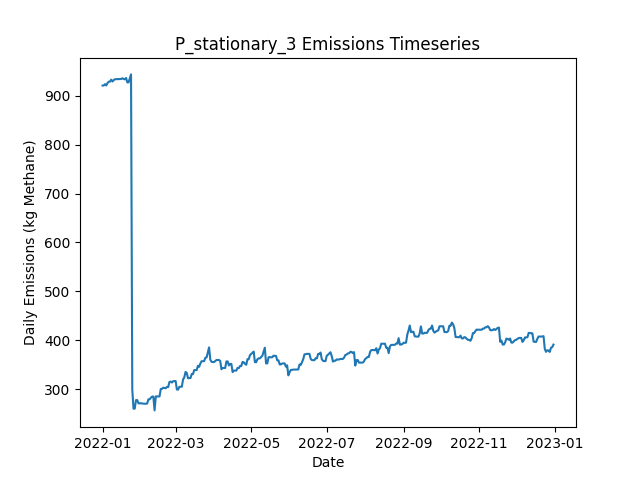

Data behind this chart, as committed beside it:
Date, Daily Emissions (Kg Methane), Daily Mitigable Emissions (Kg Methane), Daily Non-Mitigable Emissions (Kg Methan…, Daily Cost ($), Active Leaks, New Leaks, Leaks Repaired, Leaks Naturally Repaired, Leaks Tagged, Daily Repair Cost ($), Daily Natural Repair Cost ($), stationary Deployment Cost ($), stationary Sites flagged for Follow-Up, stationary Leaks tagged for repair, stationary Sites Visited, stationary Travel Time (Minutes), stationary Survey Time (Minutes), OGI_FU Deployment Cost ($), OGI_FU Sites flagged for Follow-Up, OGI_FU Leaks tagged for repair, OGI_FU Sites Visited, OGI_FU Travel Time (Minutes), OGI_FU Survey Time (Minutes)
2022-01-01, 920.6, 691.8, 228.8, 6030, 366, 366, 0, 0, 0.00000, 0.00000, 0.00000, 6030, 0, , 10, 0, 0, 0.00000, , 0, 0, 0, 0
2022-01-02, 920.9, 692, 228.8, 30, 367, 1, 0, 0, 0.00000, 0.00000, 0.00000, 30, 0, , 10, 0, 0, 0.00000, , 0, 0, 0, 0
2022-01-03, 923.6, 694.7, 228.8, 30, 368, 2, 0, 1, 0.00000, 0.00000, 200, 30, 0, , 10, 0, 0, 0.00000, , 0, 0, 0, 0
2022-01-04, 920.9, 692, 228.8, 30, 367, 0, 0, 1, 0.00000, 0.00000, 200, 30, 0, , 10, 0, 0, 0.00000, , 0, 0, 0, 0
2022-01-05, 925.8, 697.4, 228.4, 30, 368, 2, 0, 0, 0.00000, 0.00000, 0.00000, 30, 0, , 10, 0, 0, 0.00000, , 0, 0, 0, 0
2022-01-06, 928.5, 700.1, 228.4, 30, 369, 1, 0, 0, 0.00000, 0.00000, 0.00000, 30, 0, , 10, 0, 0, 0.00000, , 0, 0, 0, 0
2022-01-07, 928.7, 700.3, 228.4, 30, 369, 1, 0, 1, 0.00000, 0.00000, 200, 30, 0, , 10, 0, 0, 0.00000, , 0, 0, 0, 0
2022-01-08, 932.7, 704.3, 228.4, 30, 369, 3, 0, 3, 0.00000, 0.00000, 600, 30, 0, , 10, 0, 0, 0.00000, , 0, 0, 0, 0
2022-01-09, 929, 704.5, 224.5, 30, 368, 1, 0, 0, 0.00000, 0.00000, 0.00000, 30, 0, , 10, 0, 0, 0.00000, , 0, 0, 0, 0
2022-01-10, 931.7, 707.2, 224.5, 3030, 369, 1, 0, 0, 206, 0.00000, 0.00000, 30, 10, , 10, 0, 0, 3000, , 206, 9, 360, 1080
2022-01-11, 933.6, 707.2, 226.4, 530, 370, 1, 0, 0, 16, 0.00000, 0.00000, 30, 0, , 10, 0, 0, 500, , 16, 1, 30, 120
2022-01-12, 933.6, 707.2, 226.4, 30, 370, 0, 0, 0, 0.00000, 0.00000, 0.00000, 30, 0, , 10, 0, 0, 0.00000, , 0, 0, 0, 0
2022-01-13, 933.9, 707.4, 226.4, 30, 371, 1, 0, 0, 0.00000, 0.00000, 0.00000, 30, 0, , 10, 0, 0, 0.00000, , 0, 0, 0, 0
2022-01-14, 933.9, 707.4, 226.4, 30, 371, 0, 0, 0, 0.00000, 0.00000, 0.00000, 30, 0, , 10, 0, 0, 0.00000, , 0, 0, 0, 0
2022-01-15, 934.1, 707.4, 226.7, 30, 372, 1, 0, 0, 0.00000, 0.00000, 0.00000, 30, 0, , 10, 0, 0, 0.00000, , 0, 0, 0, 0
2022-01-16, 934.1, 707.4, 226.7, 30, 372, 0, 0, 0, 0.00000, 0.00000, 0.00000, 30, 0, , 10, 0, 0, 0.00000, , 0, 0, 0, 0
2022-01-17, 935.6, 707, 228.6, 30, 372, 1, 0, 1, 0.00000, 0.00000, 200, 30, 0, , 10, 0, 0, 0.00000, , 0, 0, 0, 0
2022-01-18, 934.1, 706.8, 227.3, 30, 371, 1, 0, 1, 0.00000, 0.00000, 200, 30, 0, , 10, 0, 0, 0.00000, , 0, 0, 0, 0
2022-01-19, 933.4, 706.1, 227.3, 3030, 369, 0, 0, 2, 205, 0.00000, 400, 30, 10, , 10, 0, 0, 3000, , 205, 9, 360, 1080
2022-01-20, 936.1, 708.8, 227.3, 530, 370, 1, 0, 0, 16, 0.00000, 0.00000, 30, 0, , 10, 0, 0, 500, , 16, 1, 30, 120
2022-01-21, 927.2, 708.8, 218.4, 30, 369, 0, 0, 0, 0.00000, 0.00000, 0.00000, 30, 0, , 10, 0, 0, 0.00000, , 0, 0, 0, 0
2022-01-22, 927.2, 708.8, 218.4, 30, 369, 0, 0, 0, 0.00000, 0.00000, 0.00000, 30, 0, , 10, 0, 0, 0.00000, , 0, 0, 0, 0
2022-01-23, 935.2, 716.8, 218.4, 30, 372, 3, 0, 0, 0.00000, 0.00000, 0.00000, 30, 0, , 10, 0, 0, 0.00000, , 0, 0, 0, 0
2022-01-24, 943.5, 725.8, 217.7, 30, 373, 2, 0, 0, 0.00000, 0.00000, 0.00000, 30, 0, , 10, 0, 0, 0.00000, , 0, 0, 0, 0
2022-01-25, 299.5, 82.23, 217.3, 36830, 189, 1, 184, 0, 0.00000, 36800, 0.00000, 30, 0, , 10, 0, 0, 0.00000, , 0, 0, 0, 0
2022-01-26, 260.2, 42.9, 217.3, 2630, 176, 0, 13, 0, 0.00000, 2600, 0.00000, 30, 0, , 10, 0, 0, 0.00000, , 0, 0, 0, 0
2022-01-27, 260.4, 43.13, 217.3, 30, 177, 1, 0, 0, 0.00000, 0.00000, 0.00000, 30, 0, , 10, 0, 0, 0.00000, , 0, 0, 0, 0
2022-01-28, 277.8, 50.28, 227.5, 3030, 181, 4, 0, 0, 41, 0.00000, 0.00000, 30, 10, , 10, 0, 0, 3000, , 41, 9, 360, 1080
2022-01-29, 277.8, 50.28, 227.5, 530, 181, 1, 0, 1, 4, 0.00000, 200, 30, 0, , 10, 0, 0, 500, , 4, 1, 30, 120
2022-01-30, 271, 49.83, 221.2, 30, 180, 1, 0, 1, 0.00000, 0.00000, 200, 30, 0, , 10, 0, 0, 0.00000, , 0, 0, 0, 0
2022-01-31, 271, 49.83, 221.2, 30, 180, 0, 0, 0, 0.00000, 0.00000, 0.00000, 30, 0, , 10, 0, 0, 0.00000, , 0, 0, 0, 0
2022-02-01, 271.5, 49.61, 221.9, 30, 180, 1, 0, 1, 0.00000, 0.00000, 200, 30, 0, , 10, 0, 0, 0.00000, , 0, 0, 0, 0
2022-02-02, 270.8, 49.61, 221.2, 30, 179, 0, 0, 0, 0.00000, 0.00000, 0.00000, 30, 0, , 10, 0, 0, 0.00000, , 0, 0, 0, 0
2022-02-03, 270.6, 49.38, 221.2, 30, 178, 0, 0, 1, 0.00000, 0.00000, 200, 30, 0, , 10, 0, 0, 0.00000, , 0, 0, 0, 0
2022-02-04, 270.4, 49.16, 221.2, 30, 177, 0, 0, 1, 0.00000, 0.00000, 200, 30, 0, , 10, 0, 0, 0.00000, , 0, 0, 0, 0
2022-02-05, 270.6, 49.38, 221.2, 30, 178, 1, 0, 0, 0.00000, 0.00000, 0.00000, 30, 0, , 10, 0, 0, 0.00000, , 0, 0, 0, 0
2022-02-06, 270.6, 49.38, 221.2, 3030, 178, 0, 0, 0, 42, 0.00000, 0.00000, 30, 10, , 10, 0, 0, 3000, , 42, 9, 360, 1080
2022-02-07, 279.3, 49.83, 229.5, 530, 180, 2, 0, 0, 5, 0.00000, 0.00000, 30, 0, , 10, 0, 0, 500, , 5, 1, 30, 120
2022-02-08, 279.3, 49.83, 229.5, 30, 180, 0, 0, 0, 0.00000, 0.00000, 0.00000, 30, 0, , 10, 0, 0, 0.00000, , 0, 0, 0, 0
2022-02-09, 282.7, 52.51, 230.2, 30, 181, 2, 0, 0, 0.00000, 0.00000, 0.00000, 30, 0, , 10, 0, 0, 0.00000, , 0, 0, 0, 0
2022-02-10, 284.9, 54.75, 230.2, 30, 181, 1, 0, 1, 0.00000, 0.00000, 200, 30, 0, , 10, 0, 0, 0.00000, , 0, 0, 0, 0
2022-02-11, 285.1, 54.97, 230.2, 30, 182, 1, 0, 0, 0.00000, 0.00000, 0.00000, 30, 0, , 10, 0, 0, 0.00000, , 0, 0, 0, 0
2022-02-12, 256.7, 26.59, 230.2, 1830, 173, 0, 9, 0, 0.00000, 1800, 0.00000, 30, 0, , 10, 0, 0, 0.00000, , 0, 0, 0, 0
2022-02-13, 285.3, 37.99, 247.4, 30, 178, 5, 0, 0, 0.00000, 0.00000, 0.00000, 30, 0, , 10, 0, 0, 0.00000, , 0, 0, 0, 0
2022-02-14, 285.3, 37.99, 247.4, 30, 178, 0, 0, 0, 0.00000, 0.00000, 0.00000, 30, 0, , 10, 0, 0, 0.00000, , 0, 0, 0, 0
2022-02-15, 285.3, 37.99, 247.4, 3030, 178, 0, 0, 0, 38, 0.00000, 0.00000, 30, 10, , 10, 0, 0, 3000, , 38, 9, 360, 1080
2022-02-16, 285.3, 37.99, 247.4, 530, 178, 0, 0, 0, 5, 0.00000, 0.00000, 30, 0, , 10, 0, 0, 500, , 5, 1, 30, 120
2022-02-17, 300.5, 43.35, 257.2, 30, 181, 4, 0, 0, 0.00000, 0.00000, 0.00000, 30, 0, , 10, 0, 0, 0.00000, , 0, 0, 0, 0
2022-02-18, 300.7, 43.57, 257.2, 30, 182, 1, 0, 0, 0.00000, 0.00000, 0.00000, 30, 0, , 10, 0, 0, 0.00000, , 0, 0, 0, 0
2022-02-19, 303.2, 46.03, 257.2, 30, 182, 1, 0, 1, 0.00000, 0.00000, 200, 30, 0, , 10, 0, 0, 0.00000, , 0, 0, 0, 0
2022-02-20, 302.5, 45.81, 256.7, 30, 180, 0, 0, 1, 0.00000, 0.00000, 200, 30, 0, , 10, 0, 0, 0.00000, , 0, 0, 0, 0
2022-02-21, 302.1, 45.36, 256.7, 30, 179, 0, 0, 1, 0.00000, 0.00000, 200, 30, 0, , 10, 0, 0, 0.00000, , 0, 0, 0, 0
2022-02-22, 304.7, 48.04, 256.7, 30, 180, 1, 0, 0, 0.00000, 0.00000, 0.00000, 30, 0, , 10, 0, 0, 0.00000, , 0, 0, 0, 0
2022-02-23, 304.5, 47.82, 256.7, 30, 179, 0, 0, 1, 0.00000, 0.00000, 200, 30, 0, , 10, 0, 0, 0.00000, , 0, 0, 0, 0
2022-02-24, 314.8, 56.09, 258.7, 3030, 181, 2, 0, 0, 40, 0.00000, 0.00000, 30, 10, , 10, 0, 0, 3000, , 40, 9, 360, 1080
2022-02-25, 315.7, 56.53, 259.1, 530, 184, 3, 0, 0, 8, 0.00000, 0.00000, 30, 0, , 10, 0, 0, 500, , 8, 1, 30, 120
2022-02-26, 313.7, 56.98, 256.7, 30, 183, 1, 0, 0, 0.00000, 0.00000, 0.00000, 30, 0, , 10, 0, 0, 0.00000, , 0, 0, 0, 0
2022-02-27, 316.4, 59.66, 256.7, 30, 184, 1, 0, 0, 0.00000, 0.00000, 0.00000, 30, 0, , 10, 0, 0, 0.00000, , 0, 0, 0, 0
2022-02-28, 316.6, 59.88, 256.7, 30, 185, 1, 0, 0, 0.00000, 0.00000, 0.00000, 30, 0, , 10, 0, 0, 0.00000, , 0, 0, 0, 0
2022-03-01, 316.8, 59.88, 256.9, 30, 186, 1, 0, 0, 0.00000, 0.00000, 0.00000, 30, 0, , 10, 0, 0, 0.00000, , 0, 0, 0, 0
... 305 more rows
